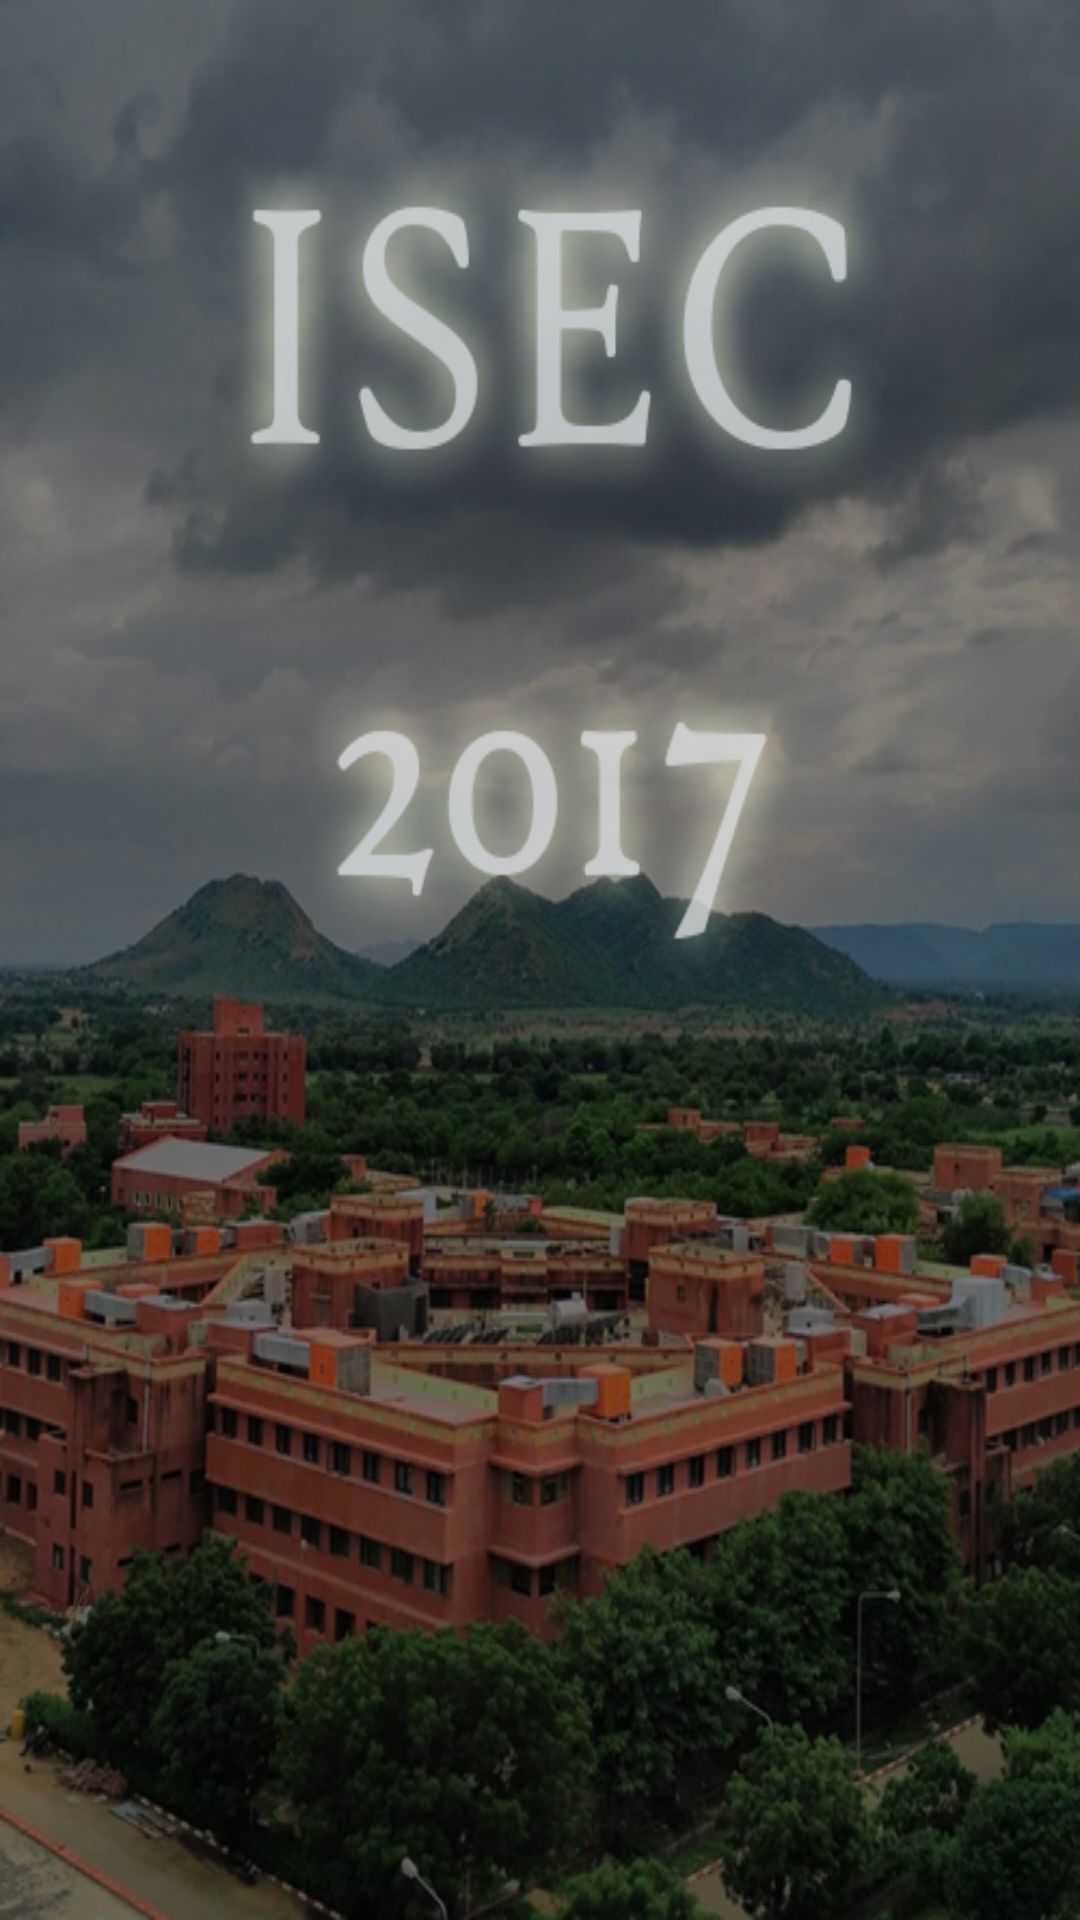

The Android layout XML behind this screen, and the referenced resources:
<!-- AndroidManifest.xml: application theme AppTheme -->
<!-- res/layout/activity_splash_screen.xml -->
<?xml version="1.0" encoding="utf-8"?>
<RelativeLayout xmlns:android="http://schemas.android.com/apk/res/android"
    xmlns:tools="http://schemas.android.com/tools"
    android:id="@+id/activity_splash_screen"
    android:layout_width="match_parent"
    android:layout_height="match_parent"
    android:background="@drawable/splash"
    tools:context="com.example.du.isec2017.SplashScreen">

    <ProgressBar android:layout_height="20dp"
    android:layout_width="match_parent"
    android:visibility="visible"
    android:progressDrawable="@drawable/progress_bar"
    android:focusableInTouchMode="false"
    android:layout_marginRight="10dp"
    android:layout_marginLeft="10dp"
    android:layout_marginBottom="20dp"
    android:layout_centerHorizontal="true"
    android:layout_alignParentBottom="true" style="@android:style/Widget.Material.Light.ProgressBar.Horizontal"
    android:id="@+id/progressBar"/>
</RelativeLayout>
<!-- resources referenced by this layout -->
<resources>
  <!-- drawable progress_bar (drawable) -->
  <?xml version="1.0" encoding="utf-8"?>
  <layer-list xmlns:android="http://schemas.android.com/apk/res/android">
      <item android:id="@android:id/progress">
          <clip>
              <shape>
                  <corners android:radius="5dip"/>
                  <solid android:color="@android:color/holo_blue_dark"/>
              </shape>
          </clip>
      </item>
  
  </layer-list>
  <!-- drawable splash: jpg bitmap (drawable, 232764 bytes) -->
  <style name="AppTheme" parent="Theme.AppCompat.Light.DarkActionBar">
          
          <item name="colorPrimary">@color/colorPrimary</item>
          <item name="colorPrimaryDark">@color/colorPrimaryDark</item>
          <item name="colorAccent">@color/colorAccent</item>
      </style>
  <color name="colorPrimary">#1976D2</color>
  <color name="colorPrimaryDark">#0D47A1</color>
  <color name="colorAccent">#FF9100</color>
</resources>
